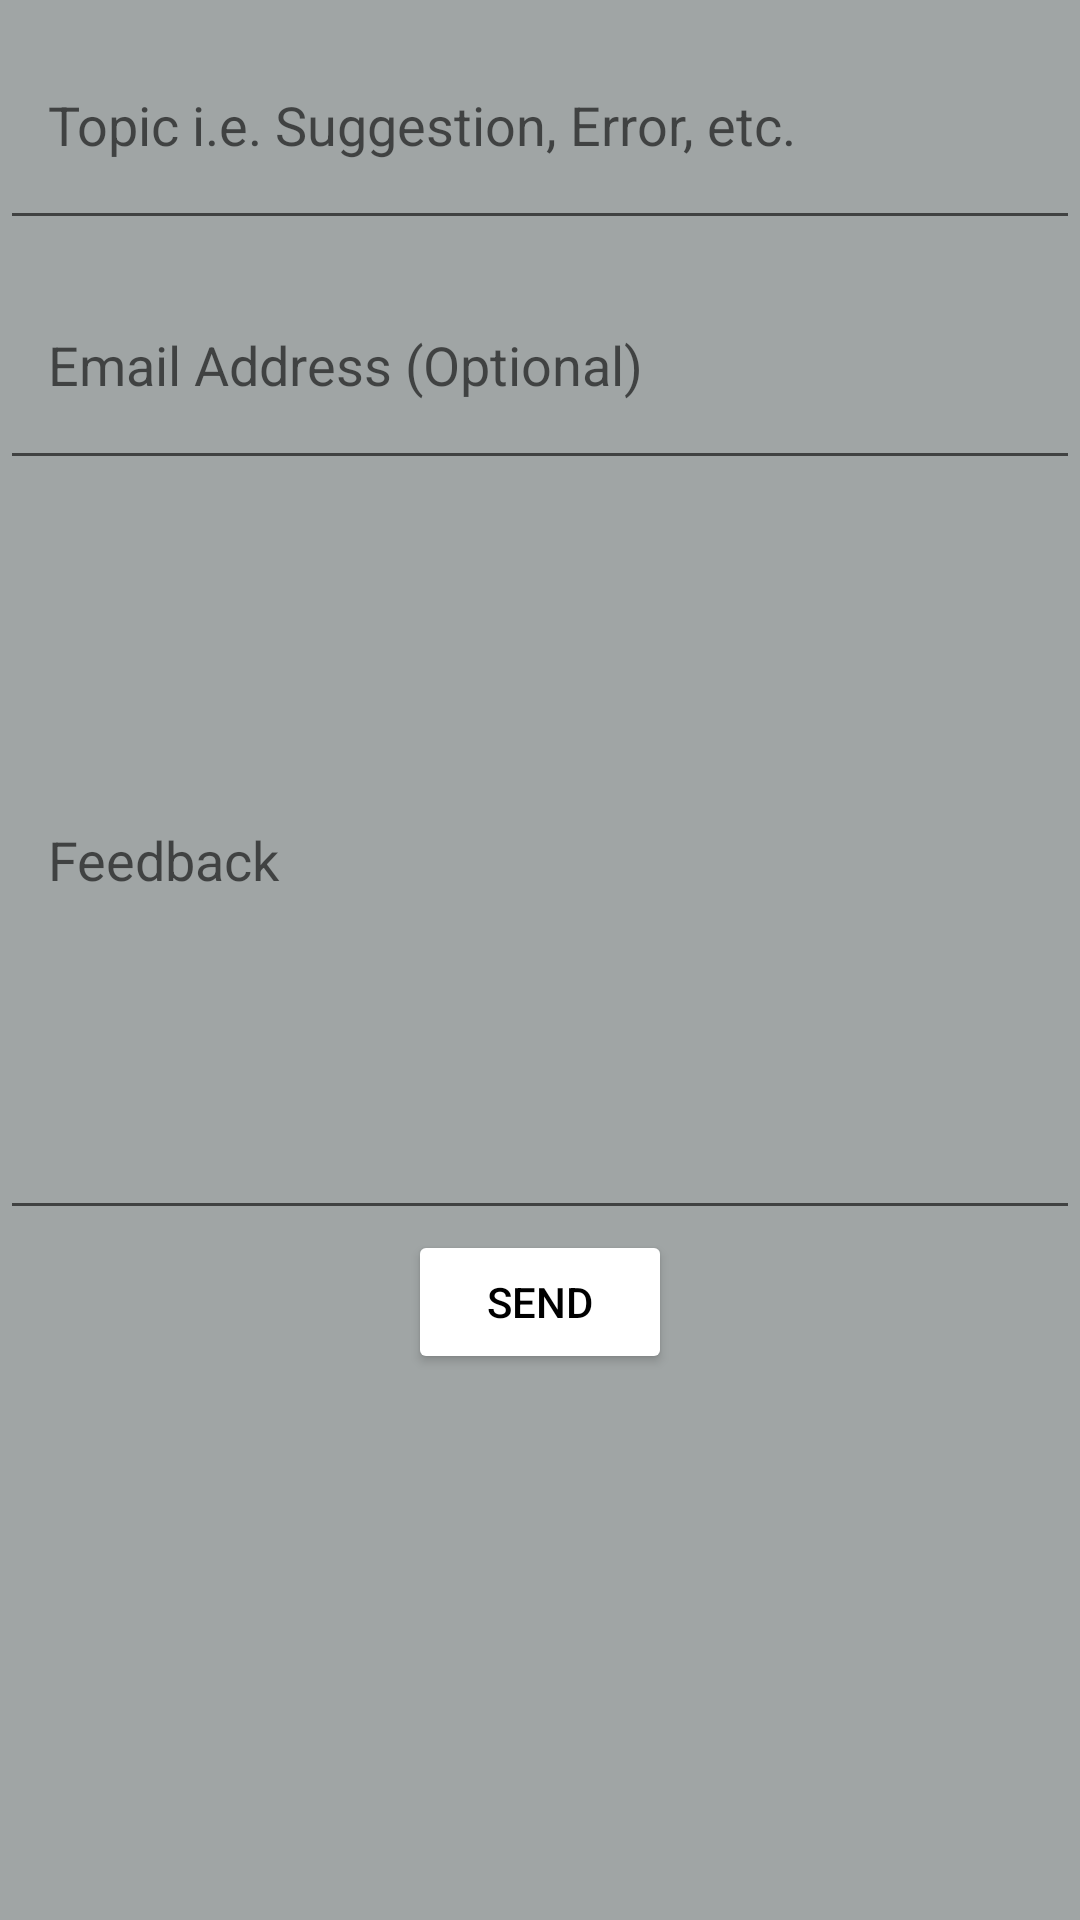

Write the Android layout XML for this screen, with the resource values it uses.
<!-- AndroidManifest.xml: application theme splash_screen -->
<!-- res/layout/activity_feedback.xml -->
<?xml version="1.0" encoding="utf-8"?>
<LinearLayout xmlns:android="http://schemas.android.com/apk/res/android"
    xmlns:tools="http://schemas.android.com/tools"
    android:layout_width="match_parent"
    android:layout_height="match_parent"
    tools:context=".FeedbackActivity"
    android:orientation="vertical"
    android:background="#A0A5A5"
    android:layout_margin="16dp">

    <com.google.android.material.textfield.TextInputEditText
        android:id="@+id/topicFA"
        android:layout_width="match_parent"
        android:layout_height="80dp"
        android:hint="@string/topic_feedback"
        android:gravity="center|start"
        android:inputType="textEmailSubject"
        android:paddingHorizontal="16dp"/>

    <com.google.android.material.textfield.TextInputEditText
        android:id="@+id/emailFA"
        android:layout_width="match_parent"
        android:layout_height="80dp"
        android:hint="@string/email_feedback"
        android:gravity="center|start"
        android:inputType="textEmailAddress"
        android:paddingHorizontal="16dp"/>

    <com.google.android.material.textfield.TextInputEditText
        android:id="@+id/feedbackMsgFA"
        android:layout_width="match_parent"
        android:layout_height="250dp"
        android:hint="@string/feedback"
        android:gravity="center|start"
        android:paddingHorizontal="16dp"/>
    <Button
        android:id="@+id/sendFA"
        android:layout_width="wrap_content"
        android:layout_height="wrap_content"
        android:backgroundTint="@color/white"
        android:text="@string/send"
        android:layout_gravity="center"
        android:textColor="@color/black"
        android:paddingHorizontal="16dp"/>

</LinearLayout>
<!-- resources referenced by this layout -->
<resources>
  <color name="black">#FF000000</color>
  <color name="white">#FFFFFFFF</color>
  <string name="email_feedback">Email Address (Optional)</string>
  <string name="feedback">Feedback</string>
  <string name="send">Send</string>
  <string name="topic_feedback">Topic i.e. Suggestion, Error, etc.</string>
  <style name="splash_screen" parent="Theme.MaterialComponents.Light.NoActionBar">
          <item name="android:windowBackground">@drawable/splash_screen</item>
      </style>
  <!-- drawable splash_screen (drawable-v24) -->
  <?xml version="1.0" encoding="utf-8"?>
  <layer-list xmlns:android="http://schemas.android.com/apk/res/android">
  
      <item android:drawable="@color/white"/>
      <item android:drawable="@drawable/iconsplash"
          android:gravity="center"/>
  
  </layer-list>
  <!-- drawable iconsplash: png bitmap (drawable, 16872 bytes) -->
</resources>
